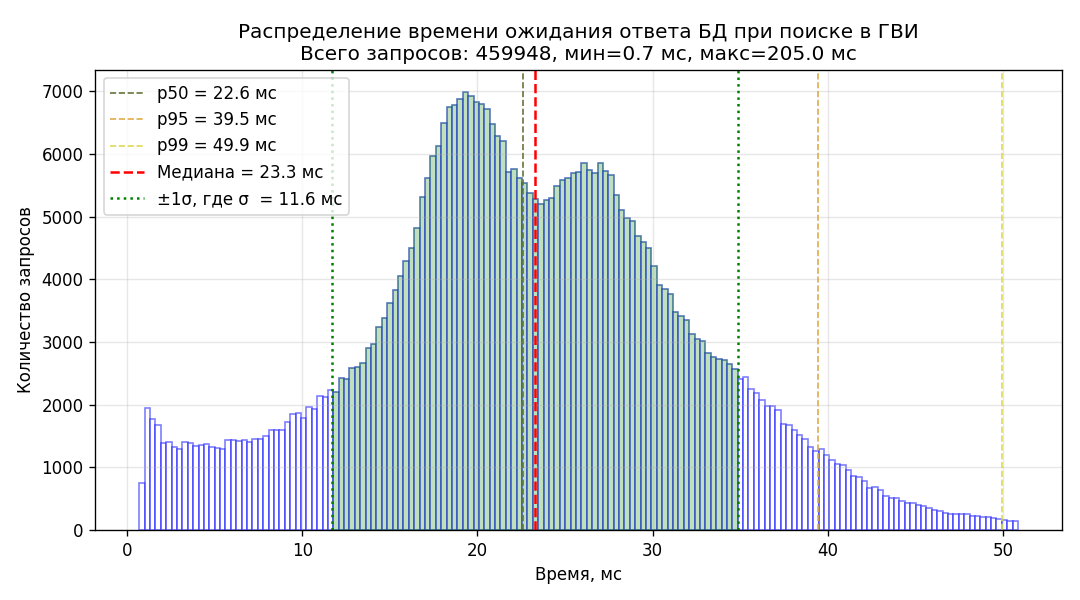

Values plotted in this chart, from the file beside it:
bin_left_ms, bin_right_ms, count
0.695, 1.003, 745
1.003, 1.310, 1955
1.310, 1.618, 1779
1.618, 1.926, 1676
1.926, 2.234, 1388
2.234, 2.541, 1407
2.541, 2.849, 1323
2.849, 3.157, 1299
3.157, 3.465, 1398
3.465, 3.772, 1381
3.772, 4.080, 1335
4.080, 4.388, 1358
4.388, 4.696, 1365
4.696, 5.004, 1320
5.004, 5.311, 1312
5.311, 5.619, 1301
5.619, 5.927, 1440
5.927, 6.235, 1443
6.235, 6.542, 1426
6.542, 6.850, 1433
6.850, 7.158, 1410
7.158, 7.466, 1453
7.466, 7.773, 1450
7.773, 8.081, 1503
8.081, 8.389, 1597
8.389, 8.697, 1596
8.697, 9.004, 1602
9.004, 9.312, 1730
9.312, 9.620, 1850
9.620, 9.928, 1873
9.928, 10.24, 1793
10.24, 10.54, 1957
10.54, 10.85, 1934
10.85, 11.16, 2145
11.16, 11.47, 2121
11.47, 11.77, 2229
11.77, 12.08, 2198
12.08, 12.39, 2420
12.39, 12.7, 2408
12.7, 13.01, 2586
13.01, 13.31, 2600
13.31, 13.62, 2662
13.62, 13.93, 2910
13.93, 14.24, 2966
14.24, 14.54, 3243
14.54, 14.85, 3383
14.85, 15.16, 3619
15.16, 15.47, 3836
15.47, 15.78, 4060
15.78, 16.08, 4285
16.08, 16.39, 4498
16.39, 16.7, 4812
16.7, 17.01, 5309
17.01, 17.31, 5619
17.31, 17.62, 5963
17.62, 17.93, 6129
17.93, 18.24, 6500
18.24, 18.55, 6749
18.55, 18.85, 6784
18.85, 19.16, 6884
... 103 more rows
